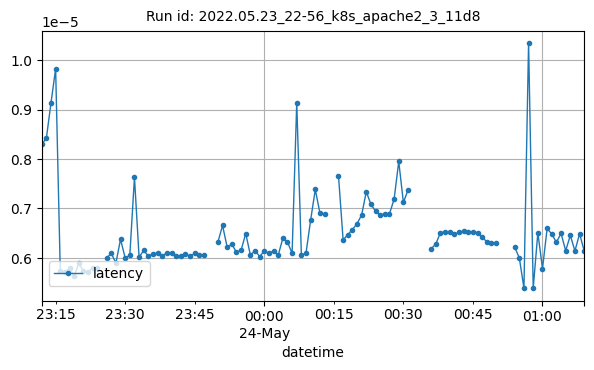

The data file committed next to this chart (first rows):
datetime, latency
2022-05-23T23:12:00Z, 8.298255301810599e-06
2022-05-23T23:13:00Z, 8.415733773938056e-06
2022-05-23T23:14:00Z, 9.135595957438151e-06
2022-05-23T23:15:00Z, 9.823362355632833e-06
2022-05-23T23:16:00Z, 5.736363022304531e-06
2022-05-23T23:17:00Z, 5.71288314520144e-06
2022-05-23T23:18:00Z, 5.786473444510304e-06
2022-05-23T23:19:00Z, 5.636379824387935e-06
2022-05-23T23:20:00Z, 5.892563583724368e-06
2022-05-23T23:21:00Z, 5.727731098482481e-06
2022-05-23T23:22:00Z, 5.712892831766759e-06
2022-05-23T23:23:00Z, 5.796918325679993e-06
2022-05-23T23:24:00Z, 5.8041993234100576e-06
2022-05-23T23:26:00Z, 5.997410072458424e-06
2022-05-23T23:27:00Z, 6.090758206637308e-06
2022-05-23T23:28:00Z, 5.896930259756299e-06
2022-05-23T23:29:00Z, 6.374097482223849e-06
2022-05-23T23:30:00Z, 5.996586643092198e-06
2022-05-23T23:31:00Z, 6.0519720660918395e-06
2022-05-23T23:32:00Z, 7.629632830679387e-06
2022-05-23T23:33:00Z, 6.013037092014169e-06
2022-05-23T23:34:00Z, 6.1500696767298064e-06
2022-05-23T23:35:00Z, 6.035215714398552e-06
2022-05-23T23:36:00Z, 6.078433367967652e-06
2022-05-23T23:37:00Z, 6.101634772384645e-06
2022-05-23T23:38:00Z, 6.040650098313131e-06
2022-05-23T23:39:00Z, 6.098042522877054e-06
2022-05-23T23:40:00Z, 6.091091167270211e-06
2022-05-23T23:41:00Z, 6.039097342245684e-06
2022-05-23T23:42:00Z, 6.03778865800186e-06
2022-05-23T23:43:00Z, 6.077932711933844e-06
2022-05-23T23:44:00Z, 6.031010181942692e-06
2022-05-23T23:45:00Z, 6.088369885476527e-06
2022-05-23T23:46:00Z, 6.053403176277655e-06
2022-05-23T23:47:00Z, 6.057647072014593e-06
2022-05-23T23:50:00Z, 6.319765602224129e-06
2022-05-23T23:51:00Z, 6.654004174168381e-06
2022-05-23T23:52:00Z, 6.215722000453828e-06
2022-05-23T23:53:00Z, 6.276887695337373e-06
2022-05-23T23:54:00Z, 6.1123521292436435e-06
2022-05-23T23:55:00Z, 6.153234286016798e-06
2022-05-23T23:56:00Z, 6.491412981235404e-06
2022-05-23T23:57:00Z, 6.0556086879885314e-06
2022-05-23T23:58:00Z, 6.148020834718239e-06
2022-05-23T23:59:00Z, 6.026010294714616e-06
2022-05-24T00:00:00Z, 6.1394183653750125e-06
2022-05-24T00:01:00Z, 6.094249771267422e-06
2022-05-24T00:02:00Z, 6.1365274282602166e-06
2022-05-24T00:03:00Z, 6.052960500283397e-06
2022-05-24T00:04:00Z, 6.397087377303282e-06
2022-05-24T00:05:00Z, 6.31975008456539e-06
2022-05-24T00:06:00Z, 6.092927746387696e-06
2022-05-24T00:07:00Z, 9.137956684005818e-06
2022-05-24T00:08:00Z, 6.050673018196408e-06
2022-05-24T00:09:00Z, 6.097002340127661e-06
2022-05-24T00:10:00Z, 6.766036548174637e-06
2022-05-24T00:11:00Z, 7.38222464645612e-06
2022-05-24T00:12:00Z, 6.905290961334211e-06
2022-05-24T00:13:00Z, 6.8864682970961185e-06
2022-05-24T00:16:00Z, 7.665157318115236e-06
... 46 more rows
